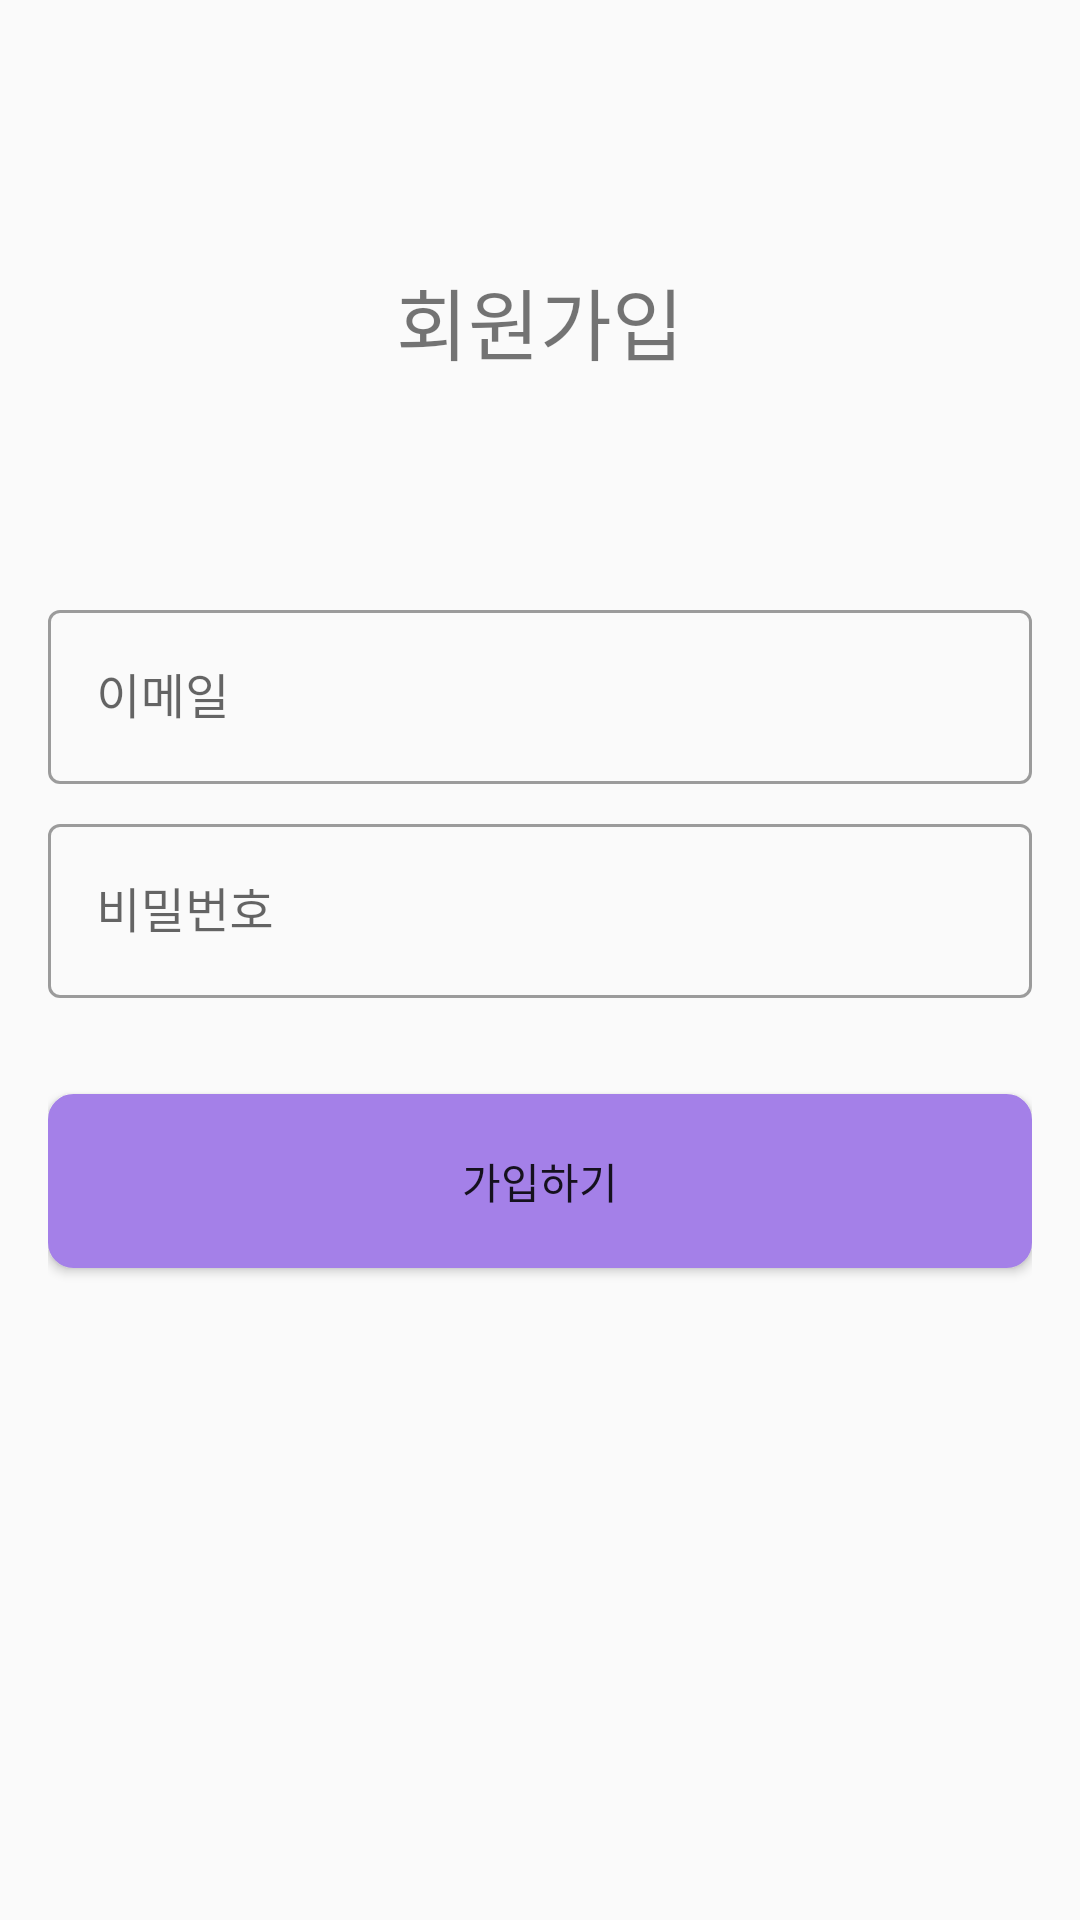

This screen was rendered from an Android layout file. Write that file and the resources it references.
<!-- AndroidManifest.xml: application theme Theme.SteganoTalk -->
<!-- res/layout/activity_signup.xml -->
<?xml version="1.0" encoding="utf-8"?>
<androidx.constraintlayout.widget.ConstraintLayout xmlns:android="http://schemas.android.com/apk/res/android"
    xmlns:app="http://schemas.android.com/apk/res-auto"
    xmlns:tools="http://schemas.android.com/tools"
    android:layout_width="match_parent"
    android:layout_height="match_parent"
    android:orientation="vertical"
    android:backgroundTint="#aab9b9b9"
    android:backgroundTintMode="multiply"
    android:padding="16dp"
    android:id="@+id/view"
    tools:context=".SignupActivity">

    <TextView
        android:id="@+id/welcome_text"
        android:layout_width="wrap_content"
        android:layout_height="wrap_content"
        android:padding="8dp"
        android:layout_marginVertical="64dp"
        android:text="회원가입"
        android:textSize="26sp"
        app:layout_constraintEnd_toEndOf="parent"
        app:layout_constraintStart_toStartOf="parent"
        app:layout_constraintTop_toTopOf="parent" />

    <com.google.android.material.textfield.TextInputLayout
        android:id="@+id/email"
        android:layout_width="0dp"
        android:layout_height="wrap_content"
        android:layout_marginTop="64dp"
        app:endIconMode="clear_text"
        style="@style/Widget.MaterialComponents.TextInputLayout.OutlinedBox"
        app:layout_constraintEnd_toEndOf="parent"
        app:layout_constraintStart_toStartOf="parent"
        app:layout_constraintTop_toBottomOf="@+id/welcome_text">

        <com.google.android.material.textfield.TextInputEditText
            android:id="@+id/email_input"
            android:layout_width="match_parent"
            android:layout_height="58dp"
            android:inputType="textEmailAddress"
            android:maxLines="1"
            android:maxLength="30"
            android:hint="이메일" />

    </com.google.android.material.textfield.TextInputLayout>

    <com.google.android.material.textfield.TextInputLayout
        android:id="@+id/password"
        android:layout_width="0dp"
        android:layout_height="wrap_content"
        android:layout_marginTop="8dp"
        app:endIconMode="clear_text"
        style="@style/Widget.MaterialComponents.TextInputLayout.OutlinedBox"
        app:layout_constraintEnd_toEndOf="parent"
        app:layout_constraintStart_toStartOf="parent"
        app:layout_constraintTop_toBottomOf="@+id/email" >

        <com.google.android.material.textfield.TextInputEditText
            android:id="@+id/password_input"
            android:layout_width="match_parent"
            android:layout_height="58dp"
            android:inputType="textPassword"
            android:maxLines="1"
            android:maxLength="30"
            android:hint="비밀번호"
            />

    </com.google.android.material.textfield.TextInputLayout>

    <Button
        android:id="@+id/sendSignupButton"
        android:layout_width="0dp"
        android:layout_height="58dp"
        android:layout_marginTop="32dp"
        android:background="@drawable/based_button"
        android:text="가입하기"
        app:layout_constraintEnd_toEndOf="parent"
        app:layout_constraintStart_toStartOf="parent"
        app:layout_constraintTop_toBottomOf="@+id/password" />

</androidx.constraintlayout.widget.ConstraintLayout>
<!-- resources referenced by this layout -->
<resources>
  <!-- drawable based_button (drawable) -->
  <?xml version="1.0" encoding="utf-8"?>
  <selector xmlns:android="http://schemas.android.com/apk/res/android">
      <item android:state_pressed="false">
          <shape android:shape="rectangle">
              <stroke android:width="1dp"
                  android:color="@color/primary_color" />
              <corners android:radius="8dp" />
              <solid android:color="@color/primary_color" />
          </shape>
      </item>
  
      <item android:state_pressed="true">
          <shape android:shape="rectangle">
              <stroke android:width="1dp"
                  android:color="@color/primary_dark_color" />
              <corners android:radius="8dp" />
              <solid android:color="@color/primary_dark_color" />
          </shape>
      </item>
  </selector>
  <style name="Theme.SteganoTalk" parent="Theme.MaterialComponents.DayNight.NoActionBar.Bridge">
          
          <item name="colorPrimary">@color/primary_color</item>
          <item name="colorPrimaryVariant">@color/primary_dark_color</item>
          <item name="colorOnPrimary">@color/black</item>
          
          <item name="colorSecondary">@color/teal_200</item>
          <item name="colorSecondaryVariant">@color/teal_700</item>
          <item name="colorOnSecondary">@color/black</item>
          
          <item name="android:statusBarColor" tools:targetApi="l">?attr/colorPrimaryVariant</item>
          
      </style>
  <color name="primary_color">#a480e8</color>
  <color name="primary_dark_color">#7253b5</color>
  <color name="black">#FF000000</color>
  <color name="teal_200">#FF03DAC5</color>
  <color name="teal_700">#FF018786</color>
</resources>
